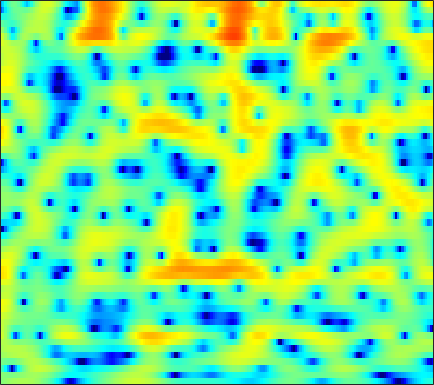

The file beside this chart, header and first rows:
0.083113, 0.33692, 0.62303, 0.89494, 1.0683, 1.2739, 1.4435, 1.5478, 1.6671, 1.7689, 1.8029, 1.8228, 1.7936, 1.716, 1.6187, 1.4321, 1.1759, 0.93922, 0.55958, 0.10116, -0.43235, -0.90533, -1.624, -2.4849
0.4461, 0.2554, 0.03475, -0.1267, -0.199, -0.209, -0.1391, -0.03093, 0.1709, 0.4179, 0.6786, 0.8689, 1.097, 1.277, 1.372, 1.437, 1.426, 1.364, 1.211, 0.9728, 0.6481, 0.3504, -0.1175, -0.6611
-1.953, -3.241, -5.579, -9.004, -13.02, -21.08, -14.06, -9.53, -5.719, -3.162, -1.329, -0.2663, 0.8425, 1.667, 2.133, 2.574, 2.846, 2.951, 2.97, 2.866, 2.655, 2.435, 2.051, 1.588
-0.3161, -0.4995, -0.7961, -1.069, -1.202, -1.219, -1.004, -0.691, -0.1444, 0.4564, 1.033, 1.414, 1.826, 2.115, 2.24, 2.283, 2.189, 2.038, 1.722, 1.285, 0.7558, 0.3033, -0.3547, -1.053
0.948, 1.226, 1.523, 1.754, 1.897, 2.054, 2.179, 2.266, 2.361, 2.417, 2.433, 2.401, 2.286, 2.076, 1.848, 1.427, 0.8623, 0.3276, -0.5513, -1.647, -3, -4.205, -6.077, -8.226
1.589, 1.858, 2.126, 2.294, 2.375, 2.429, 2.429, 2.405, 2.341, 2.235, 2.086, 1.939, 1.691, 1.365, 1.077, 0.6096, 0.04525, -0.4598, -1.244, -2.188, -3.313, -4.281, -5.77, -7.385
2.22, 2.217, 2.036, 1.678, 1.344, 0.8727, 0.4762, 0.2681, 0.1243, 0.1059, 0.1232, 0.09369, -0.04289, -0.3185, -0.6326, -1.152, -1.695, -2.048, -2.374, -2.476, -2.361, -2.179, -1.867, -1.503
3.568, 2.992, 1.78, -0.08136, -2.063, -5.922, -12.01, -14.41, -8.765, -4.957, -2.84, -1.973, -1.521, -1.812, -2.514, -4.216, -7.205, -10.98, -19.94, -12.71, -6.678, -3.931, -1.358, 0.4514
3.135, 2.631, 1.753, 0.6569, -0.2589, -1.462, -2.382, -2.706, -2.643, -2.225, -1.774, -1.538, -1.418, -1.562, -1.83, -2.366, -2.99, -3.373, -3.556, -3.217, -2.43, -1.69, -0.6724, 0.2616
2.902, 2.644, 2.224, 1.75, 1.378, 0.8925, 0.463, 0.1929, -0.106, -0.3231, -0.486, -0.5892, -0.7143, -0.8471, -0.9443, -1.068, -1.178, -1.236, -1.267, -1.233, -1.147, -1.051, -0.9047, -0.7567
3.57, 3.361, 3.011, 2.592, 2.236, 1.734, 1.213, 0.8337, 0.3647, -0.02888, -0.3344, -0.4997, -0.6296, -0.69, -0.6947, -0.679, -0.6663, -0.6735, -0.7251, -0.8449, -1.031, -1.229, -1.556, -1.942
4.847, 4.633, 4.218, 3.646, 3.116, 2.254, 1.23, 0.3897, -0.7693, -1.816, -2.502, -2.647, -2.379, -1.774, -1.265, -0.6437, -0.1623, 0.06402, 0.1909, 0.08688, -0.2618, -0.6936, -1.548, -2.742
5.056, 4.994, 4.705, 4.135, 3.501, 2.333, 0.6959, -0.9519, -4.013, -8.993, -21.46, -18.25, -8.656, -4.534, -2.594, -0.8397, 0.2924, 0.8303, 1.216, 1.26, 0.9905, 0.5791, -0.2646, -1.495
2.566, 2.917, 3.071, 2.895, 2.56, 1.86, 0.8945, 0.02407, -1.238, -2.413, -3.164, -3.273, -2.838, -2.039, -1.394, -0.6152, -0.0135, 0.305, 0.5389, 0.5751, 0.4044, 0.1689, -0.2624, -0.8135
1.833, 2.306, 2.621, 2.62, 2.442, 2.023, 1.459, 0.9843, 0.3559, -0.1865, -0.5893, -0.7644, -0.8337, -0.7545, -0.6432, -0.4675, -0.3316, -0.2836, -0.3121, -0.4583, -0.7181, -0.9827, -1.385, -1.809
4.254, 4.356, 4.265, 3.925, 3.502, 2.736, 1.782, 0.9808, -0.1049, -1.059, -1.694, -1.894, -1.827, -1.502, -1.214, -0.8798, -0.6808, -0.6504, -0.8061, -1.187, -1.778, -2.368, -3.308, -4.316
6.747, 6.566, 6.112, 5.367, 4.6, 3.231, 1.356, -0.4771, -3.738, -8.354, -12.84, -11.12, -7.044, -4.388, -3.062, -1.94, -1.344, -1.198, -1.338, -1.894, -2.912, -4.001, -6.045, -8.982
6.581, 6.442, 6.056, 5.401, 4.705, 3.486, 1.886, 0.4335, -1.797, -4.067, -5.562, -5.758, -5.112, -4.199, -3.627, -3.084, -2.782, -2.702, -2.798, -3.179, -3.923, -4.699, -6.183, -8.11
4.878, 5.071, 5.111, 4.905, 4.578, 3.937, 3.082, 2.326, 1.21, 0.03273, -1.153, -2.009, -3.148, -4.247, -5.024, -5.816, -6.077, -5.876, -5.339, -4.748, -4.345, -4.259, -4.369, -4.72
2.856, 3.429, 3.905, 4.103, 4.093, 3.874, 3.439, 2.977, 2.18, 1.151, -0.1514, -1.351, -3.412, -6.302, -9.45, -17.02, -24.5, -14.28, -8.875, -5.981, -4.198, -3.339, -2.578, -2.175
1.018, 1.551, 2.082, 2.438, 2.598, 2.667, 2.575, 2.395, 1.997, 1.406, 0.6154, -0.1258, -1.284, -2.617, -3.625, -4.711, -5.075, -4.787, -3.937, -2.964, -2.122, -1.613, -1.141, -0.8564
-1.028, -0.7984, -0.3969, 0.04089, 0.3691, 0.7716, 1.095, 1.268, 1.394, 1.409, 1.305, 1.159, 0.9146, 0.6334, 0.4323, 0.2165, 0.09425, 0.07395, 0.1106, 0.1842, 0.2046, 0.167, 0.007296, -0.2865
-5.749, -5.688, -4.926, -3.78, -2.883, -1.781, -0.844, -0.2408, 0.439, 0.9973, 1.451, 1.73, 2.022, 2.242, 2.36, 2.467, 2.511, 2.5, 2.417, 2.234, 1.938, 1.613, 1.02, 0.2039
-28.9, -20.62, -12.07, -8.264, -6.45, -4.726, -3.434, -2.61, -1.596, -0.6299, 0.301, 0.9565, 1.732, 2.377, 2.767, 3.153, 3.387, 3.458, 3.418, 3.216, 2.855, 2.469, 1.79, 0.8898
-7.2, -7.531, -7.404, -7.088, -6.952, -6.983, -7.069, -6.884, -5.933, -4.248, -2.358, -1.042, 0.4872, 1.685, 2.376, 3.039, 3.437, 3.582, 3.59, 3.422, 3.079, 2.727, 2.157, 1.458
-2.461, -2.856, -3.542, -4.522, -5.636, -8.001, -12.52, -20.47, -17.25, -8.459, -4.044, -1.81, 0.3327, 1.815, 2.596, 3.276, 3.6, 3.651, 3.492, 3.131, 2.626, 2.205, 1.622, 1.079
-0.2839, -0.2734, -0.4848, -0.9373, -1.419, -2.164, -2.832, -3.034, -2.642, -1.553, -0.1736, 0.8408, 1.981, 2.817, 3.222, 3.464, 3.347, 3.013, 2.253, 1.138, -0.2038, -1.225, -2.296, -2.683
0.3917, 0.6861, 0.8843, 0.903, 0.8584, 0.7667, 0.7271, 0.7752, 0.9816, 1.333, 1.794, 2.149, 2.59, 2.896, 2.986, 2.856, 2.374, 1.721, 0.3645, -1.739, -4.997, -8.909, -20.73, -15.52
0.5728, 0.7463, 0.8312, 0.7786, 0.6763, 0.4907, 0.3229, 0.2397, 0.2501, 0.441, 0.7924, 1.127, 1.582, 1.977, 2.177, 2.244, 2.033, 1.668, 0.8756, -0.2818, -1.713, -2.815, -3.926, -4.173
0.1898, 0.1494, -0.07147, -0.4881, -0.9606, -1.766, -2.746, -3.484, -4.184, -4.122, -3.22, -2.217, -0.8289, 0.3881, 1.123, 1.85, 2.289, 2.438, 2.422, 2.212, 1.857, 1.553, 1.166, 0.7934
-1.311, -1.415, -1.74, -2.358, -3.076, -4.525, -6.857, -9.614, -16.92, -23.3, -10.85, -6.896, -3.481, -1.19, 0.07919, 1.354, 2.258, 2.738, 3.166, 3.394, 3.446, 3.383, 3.171, 2.823
-4.262, -4.215, -4.17, -4.244, -4.41, -4.876, -5.586, -6.203, -6.801, -6.637, -5.535, -4.353, -2.744, -1.286, -0.3354, 0.7357, 1.605, 2.143, 2.72, 3.133, 3.398, 3.491, 3.457, 3.252
-9.894, -9.299, -7.791, -6.293, -5.415, -4.555, -4.008, -3.726, -3.426, -3.132, -2.78, -2.451, -1.968, -1.434, -0.9992, -0.376, 0.2905, 0.8028, 1.477, 2.078, 2.58, 2.875, 3.136, 3.218
-19.32, -14.29, -9.098, -6.058, -4.562, -3.228, -2.425, -2.084, -1.881, -1.914, -2.151, -2.445, -2.924, -3.379, -3.582, -3.459, -2.774, -1.995, -0.8197, 0.3458, 1.35, 1.974, 2.632, 3.086
-2.783, -2.653, -2.096, -1.395, -0.9172, -0.469, -0.273, -0.3051, -0.608, -1.228, -2.222, -3.304, -5.337, -8.434, -11.81, -15.54, -11.03, -7.514, -4.202, -1.909, -0.2572, 0.6727, 1.604, 2.3
2.56, 2.378, 2.169, 1.973, 1.803, 1.519, 1.136, 0.7691, 0.1358, -0.6982, -1.767, -2.753, -4.4, -6.347, -7.774, -8.678, -7.606, -6.159, -4.272, -2.767, -1.667, -1.041, -0.4046, 0.08693
5.087, 4.708, 4.139, 3.494, 2.956, 2.188, 1.378, 0.7691, 0.005596, -0.6824, -1.302, -1.707, -2.199, -2.618, -2.854, -3.009, -3.003, -2.905, -2.782, -2.766, -2.937, -3.177, -3.551, -3.894
6.7, 6.149, 5.269, 4.198, 3.263, 1.819, 0.2166, -0.9946, -2.311, -2.891, -2.695, -2.275, -1.624, -1.117, -0.8612, -0.7042, -0.7853, -1.013, -1.581, -2.521, -3.908, -5.363, -8.034, -11.61
7.179, 6.583, 5.584, 4.286, 3.058, 0.9284, -2.079, -5.39, -13.43, -16.84, -7.571, -4.319, -1.721, -0.1817, 0.5158, 0.9678, 0.9844, 0.7033, -0.03248, -1.229, -2.94, -4.619, -7.448, -10.81
5.212, 4.797, 4.105, 3.233, 2.436, 1.192, -0.28, -1.457, -2.705, -2.925, -2.024, -1.014, 0.2401, 1.186, 1.642, 1.913, 1.824, 1.533, 0.8474, -0.1921, -1.547, -2.729, -4.515, -6.391
1.48, 1.256, 0.957, 0.7603, 0.6895, 0.6712, 0.703, 0.7791, 0.9315, 1.188, 1.572, 1.879, 2.261, 2.539, 2.634, 2.58, 2.285, 1.916, 1.204, 0.2759, -0.8804, -1.86, -3.38, -5.074
-3.091, -4.123, -5.138, -4.671, -3.447, -1.637, -0.07767, 0.8553, 1.815, 2.523, 3.019, 3.276, 3.483, 3.526, 3.453, 3.208, 2.786, 2.34, 1.583, 0.6677, -0.4289, -1.36, -2.678, -4.112
-4.507, -7.478, -13.55, -10.84, -6.285, -2.357, 0.1094, 1.361, 2.522, 3.262, 3.676, 3.839, 3.885, 3.763, 3.574, 3.192, 2.667, 2.164, 1.357, 0.351, -0.8172, -1.806, -3.2, -4.687
1.054, 0.5726, 0.205, 0.3747, 0.836, 1.63, 2.37, 2.797, 3.137, 3.213, 3.1, 2.911, 2.57, 2.188, 1.878, 1.424, 0.8783, 0.3861, -0.4428, -1.538, -2.883, -4.097, -6.008, -8.145
4.465, 4.399, 4.294, 4.2, 4.127, 3.979, 3.7, 3.37, 2.725, 1.821, 0.6906, -0.2581, -1.45, -2.297, -2.599, -2.677, -2.695, -2.83, -3.326, -4.214, -5.619, -7.027, -9.494, -12.77
5.658, 5.714, 5.681, 5.508, 5.266, 4.773, 4.033, 3.265, 1.894, 0.003433, -2.655, -5.387, -10.62, -15.86, -13.04, -8.861, -6.62, -5.807, -5.512, -5.933, -7.03, -8.193, -10.29, -12.85
5.199, 5.417, 5.547, 5.469, 5.264, 4.78, 4.03, 3.263, 1.936, 0.2099, -1.981, -3.893, -6.54, -8.219, -8.17, -7.135, -6.136, -5.693, -5.565, -5.991, -6.885, -7.897, -9.658, -11.95
3.787, 4.234, 4.601, 4.722, 4.66, 4.372, 3.854, 3.332, 2.453, 1.406, 0.2456, -0.6341, -1.712, -2.572, -3.032, -3.447, -3.76, -3.986, -4.381, -4.949, -5.735, -6.532, -7.82, -9.494
2.507, 3.103, 3.634, 3.898, 3.946, 3.822, 3.502, 3.156, 2.563, 1.843, 1.054, 0.4332, -0.3925, -1.16, -1.682, -2.285, -2.793, -3.133, -3.544, -3.953, -4.412, -4.799, -5.381, -6.044
2.191, 2.706, 3.171, 3.406, 3.449, 3.357, 3.106, 2.811, 2.304, 1.662, 0.9, 0.2529, -0.6825, -1.652, -2.344, -3.121, -3.637, -3.836, -3.893, -3.798, -3.691, -3.612, -3.591, -3.587
2.855, 3.096, 3.24, 3.229, 3.135, 2.932, 2.665, 2.408, 1.97, 1.388, 0.5659, -0.2345, -1.598, -3.361, -4.906, -6.97, -8.021, -7.587, -6.112, -4.612, -3.444, -2.833, -2.292, -1.992
3.934, 3.723, 3.24, 2.617, 2.153, 1.655, 1.416, 1.414, 1.46, 1.381, 0.9936, 0.4161, -0.8802, -3.002, -5.43, -10.64, -16.11, -11.5, -6.354, -3.435, -1.72, -0.9885, -0.5053, -0.5348
3.946, 3.117, 1.55, -0.6832, -2.771, -5.261, -4.957, -3.19, -0.8958, 0.6622, 1.557, 1.827, 1.734, 1.246, 0.7262, 0.06952, -0.2094, -0.01946, 0.5757, 1.235, 1.639, 1.722, 1.405, 0.5518
1.397, 0.4394, -1.274, -3.727, -6.19, -9.547, -8.809, -6.089, -3.03, -0.897, 0.5218, 1.244, 1.869, 2.212, 2.355, 2.465, 2.534, 2.58, 2.628, 2.585, 2.374, 2.066, 1.367, 0.3266
-1.288, -1.727, -2.34, -2.899, -3.221, -3.375, -3.082, -2.585, -1.697, -0.7581, 0.08063, 0.6266, 1.237, 1.717, 2.002, 2.296, 2.509, 2.595, 2.612, 2.493, 2.225, 1.881, 1.261, 0.42
-4.501, -4.326, -3.852, -3.251, -2.801, -2.238, -1.698, -1.339, -0.8671, -0.4167, 0.02324, 0.3413, 0.7721, 1.226, 1.569, 2.007, 2.393, 2.626, 2.814, 2.846, 2.689, 2.437, 1.918, 1.156
-13.02, -10, -6.505, -4.171, -2.958, -1.835, -1.166, -0.8807, -0.7687, -0.8587, -1.009, -1.057, -0.8905, -0.3748, 0.2076, 1.105, 1.96, 2.522, 3.101, 3.451, 3.541, 3.456, 3.089, 2.451
-9.018, -7.289, -4.794, -2.829, -1.796, -0.9359, -0.6568, -0.7859, -1.468, -2.794, -4.857, -6.73, -8.228, -6.485, -4.238, -1.595, 0.4086, 1.531, 2.644, 3.38, 3.803, 3.924, 3.843, 3.499
